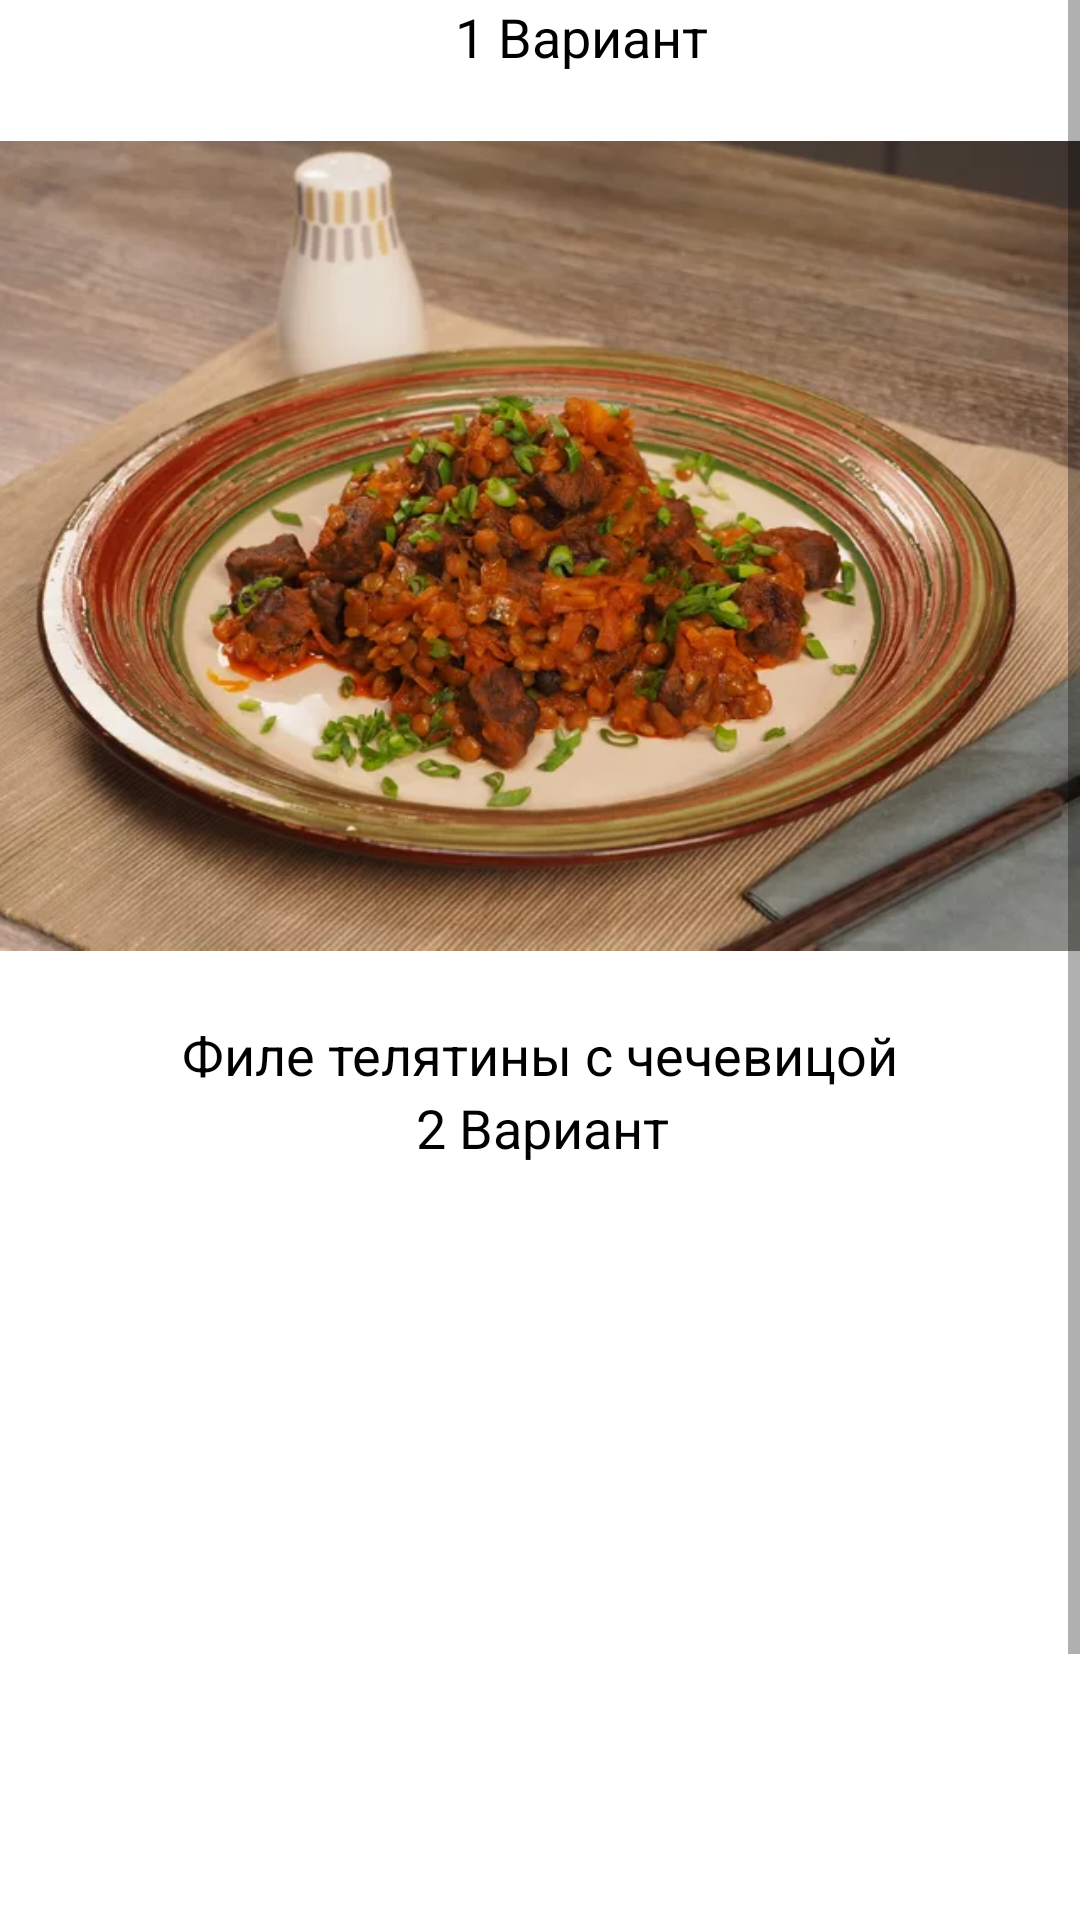

Layout XML and referenced resources for this Android screen:
<!-- AndroidManifest.xml: application theme Theme.GoodFood -->
<!-- res/layout/activity_sport_lanch.xml -->
<?xml version="1.0" encoding="utf-8"?>
<androidx.constraintlayout.widget.ConstraintLayout xmlns:android="http://schemas.android.com/apk/res/android"
    xmlns:app="http://schemas.android.com/apk/res-auto"
    xmlns:tools="http://schemas.android.com/tools"
    android:layout_width="match_parent"
    android:layout_height="match_parent"
    tools:context=".SportActivityLanch">

    <ScrollView
        android:layout_width="match_parent"
        android:layout_height="match_parent"
        app:layout_constraintBottom_toBottomOf="parent"
        app:layout_constraintEnd_toEndOf="parent"
        app:layout_constraintStart_toStartOf="parent"
        app:layout_constraintTop_toTopOf="parent">

        <LinearLayout
            android:layout_width="match_parent"
            android:layout_height="wrap_content"
            android:orientation="vertical" >

            <TextView
                android:id="@+id/textView70"
                android:layout_width="match_parent"
                android:layout_height="wrap_content"
                android:textColor="@android:color/black"
                android:textSize="18sp"
                android:text="                                   1 Вариант" />

            <ImageView
                android:id="@+id/imageView24"
                android:layout_width="match_parent"
                android:layout_height="315dp"
                app:srcCompat="@drawable/img_27" />

            <TextView
                android:id="@+id/textView71"
                android:layout_width="match_parent"
                android:layout_height="wrap_content"
                android:textSize="18sp"
                android:textColor="@android:color/black"
                android:text="              Филе телятины с чечевицой" />

            <TextView
                android:id="@+id/textView72"
                android:layout_width="match_parent"
                android:layout_height="wrap_content"
                android:textColor="@android:color/black"
                android:textSize="18sp"
                android:text="                                2 Вариант" />

            <ImageView
                android:id="@+id/imageView25"
                android:layout_width="match_parent"
                android:layout_height="322dp"
                app:srcCompat="@drawable/img_28" />

            <TextView
                android:id="@+id/textView73"
                android:layout_width="match_parent"
                android:layout_height="33dp"
                android:text="                Грудка индейки с овощами"
                android:textColor="@android:color/black"
                android:textSize="18sp" />
        </LinearLayout>
    </ScrollView>
</androidx.constraintlayout.widget.ConstraintLayout>
<!-- resources referenced by this layout -->
<resources>
  <!-- drawable img_27: png bitmap (drawable, 608816 bytes) -->
  <style name="Theme.GoodFood" parent="Theme.MaterialComponents.DayNight.DarkActionBar">
          
          <item name="colorPrimary">@color/purple_500</item>
          <item name="colorPrimaryVariant">@color/purple_700</item>
          <item name="colorOnPrimary">@color/white</item>
          
          <item name="colorSecondary">@color/teal_200</item>
          <item name="colorSecondaryVariant">@color/teal_700</item>
          <item name="colorOnSecondary">@color/black</item>
          
          <item name="android:statusBarColor">?attr/colorPrimaryVariant</item>
          
      </style>
  <!-- not gathered from this repository: default colours our renderer supplied (Android Studio template values) -->
  <color name="purple_500">#FF6200EE</color>
  <color name="purple_700">#FF3700B3</color>
  <color name="teal_200">#FF03DAC5</color>
  <color name="teal_700">#FF018786</color>
  <color name="black">#FF000000</color>
  <color name="white">#FFFFFFFF</color>
</resources>
